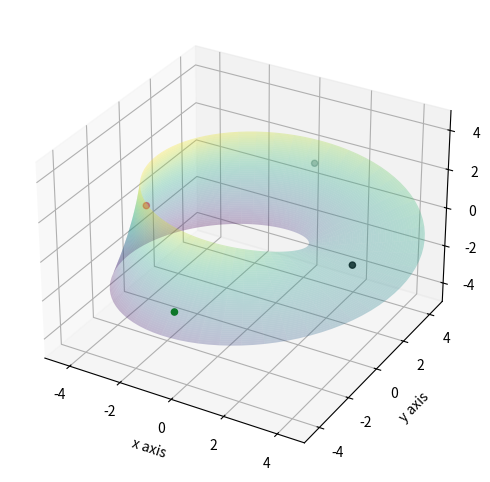

The script that saved this image:
"""Example of quotient T^2 dyads embedded 3D."""

from matplotlib import cm
import matplotlib.pyplot as canvas
import numpy as np

# Torus parameters
FIGURE_SIZE = 6
MINOR_RADIUS = 2
MAYOR_RADIUS = 4

# Ordered pitch pair coordinates
X1 = (0.25, 0.50, 0.00, 0.25)
X2 = (0.75, 0.75, 0.50, 0.50)
COLORS = ['black', 'darkslategray', 'red', 'green']

#pylint: disable=invalid-name
def simplex(x1, x2):
    """Implement 2D simplex transformation."""
    x1, x2 = sorted((x1, x2))
    while x1+x2 >= 1:
        tmp = x1
        x2 -= 1
        x1 = x2
        x2 = tmp
    return x1, x2


def affine(x1, x2):
    """Implement affine transformations."""
    return x1+x2, x2-x1


#pylint: disable=redefined-outer-name
def transform(X1, X2):
    """Implement the composition affine(simplex)."""
    dims = len(X1)
    phi1 = [0]*dims
    phi2 = [0]*dims
    for index in range(dims):
        phi1[index], phi2[index] = affine(*simplex(X1[index], X2[index]))
    return phi1, phi2


figure = canvas.figure(figsize=(FIGURE_SIZE,FIGURE_SIZE))
ax = figure.add_subplot(111, projection='3d')

ax.set_xlabel('x axis')
ax.set_ylabel('y axis')
ax.set_zlabel('z axis')
ax.set_xlim(-5,5)
ax.set_ylim(-5,5)
ax.set_zlim(-5,5)

# Create the supporting torus
u = np.linspace(0, 2*np.pi, 100)
v = np.linspace(-1.0, 1.0, 100)
u, v = np.meshgrid(u, v)
X = (MAYOR_RADIUS + MINOR_RADIUS * v * np.cos(u/2.0)) * np.cos(u)
Y = (MAYOR_RADIUS + MINOR_RADIUS * v * np.cos(u/2.0)) * np.sin(u)
Z = MINOR_RADIUS * v * np.sin(u/2.0)
ax.plot_surface(X, Y, Z, alpha=0.3, cmap=cm.viridis)

# Add pair points
X1, X2 = transform(X1, X2)
u = 2 * np.pi * np.array(X1)
v = 2 * np.array(X2) - 1.0
X = (MAYOR_RADIUS + MINOR_RADIUS * v * np.cos(u/2.0)) * np.cos(u)
Y = (MAYOR_RADIUS + MINOR_RADIUS * v * np.cos(u/2.0)) * np.sin(u)
Z = MINOR_RADIUS * v * np.sin(u/2.0)
ax.scatter(X, Y, Z, c=COLORS)

# Save the picture
# figure.savefigure("torus.png", dpi=100, transparent = False)

# Plot the picture
canvas.show()
